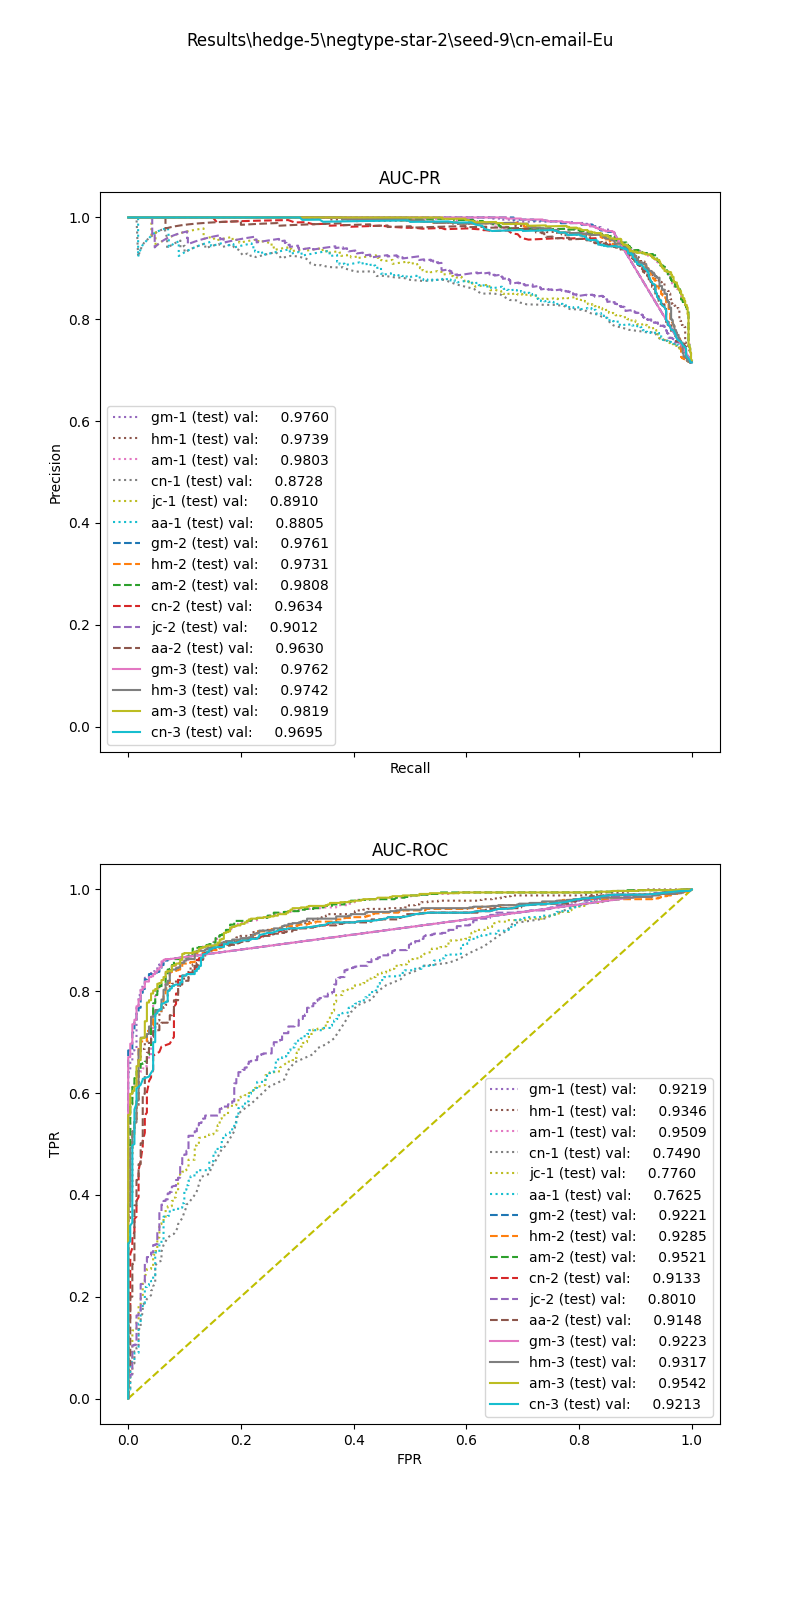

Source data for this figure (header and first rows):
, input_dim1, pred_dim1, input_dim2, pred_dim2, input_dim3, pred_dim3, label
0, 10.14, 1.0, 0.0, 0.0, 0.0, 0.0, 1.0
1, 0.3676, 0.0, 0.0, 0.0, 0.0, 0.0, 1.0
2, 6.683, 1.0, 0.6443, 1.0, 0.0, 1.0, 1.0
3, 10.31, 1.0, 0.9345, 1.0, 4.0, 1.0, 1.0
4, 11.21, 1.0, 0.9588, 1.0, 4.0, 1.0, 1.0
5, 8.411, 1.0, 0.9814, 1.0, 4.0, 1.0, 1.0
6, 15.78, 1.0, 0.947, 1.0, 4.0, 1.0, 1.0
7, 8.941, 1.0, 1.09, 1.0, 4.0, 1.0, 1.0
8, 16.1, 1.0, 0.8676, 1.0, 4.0, 1.0, 1.0
9, 9.046, 1.0, 1.017, 1.0, 4.0, 1.0, 1.0
10, 12.88, 1.0, 0.9526, 1.0, 4.0, 1.0, 1.0
11, 18.45, 1.0, 1.151, 1.0, 4.0, 1.0, 1.0
12, 11.25, 1.0, 0.9132, 1.0, 4.0, 1.0, 1.0
13, 13.5, 1.0, 0.435, 1.0, 0.0, 1.0, 1.0
14, 8.081, 1.0, 1.042, 1.0, 0.0, 1.0, 1.0
15, 19.1, 1.0, 0.8346, 1.0, 4.0, 1.0, 1.0
16, 15.63, 1.0, 0.9043, 1.0, 4.0, 1.0, 1.0
17, 28.92, 1.0, 0.9453, 1.0, 4.0, 1.0, 1.0
18, 27.86, 1.0, 0.0, 1.0, 0.0, 1.0, 1.0
19, 17.55, 1.0, 1.278, 1.0, 4.0, 1.0, 1.0
20, 8.136, 1.0, 0.915, 1.0, 4.0, 1.0, 1.0
21, 12.12, 1.0, 1.605, 1.0, 0.0, 1.0, 1.0
22, 3.776, 0.0, 1.193, 1.0, 4.0, 1.0, 1.0
23, 14.08, 1.0, 0.9366, 1.0, 4.0, 1.0, 1.0
24, 16.46, 1.0, 0.8215, 1.0, 4.0, 1.0, 1.0
25, 28.44, 1.0, 0.0, 1.0, 0.0, 1.0, 1.0
26, 13.15, 1.0, 0.0, 0.0, 0.0, 0.0, 1.0
27, 13.81, 1.0, 0.9158, 1.0, 4.0, 1.0, 1.0
28, 15.62, 1.0, 1.058, 1.0, 1.0, 1.0, 1.0
29, 10.81, 1.0, 0.9949, 1.0, 4.0, 1.0, 1.0
30, 17.41, 1.0, 0.8157, 1.0, 4.0, 1.0, 1.0
31, 17.06, 1.0, 0.8404, 1.0, 4.0, 1.0, 1.0
32, 17.69, 1.0, 0.4791, 1.0, 0.0, 1.0, 1.0
33, 35.22, 1.0, 0.5505, 1.0, 2.0, 1.0, 1.0
34, 15.78, 1.0, 0.8506, 1.0, 4.0, 1.0, 1.0
35, 25.87, 1.0, 0.8184, 1.0, 0.0, 1.0, 1.0
36, 12.69, 1.0, 0.9504, 1.0, 0.0, 1.0, 1.0
37, 28.93, 1.0, 0.8861, 1.0, 0.0, 1.0, 1.0
38, 8.189, 1.0, 0.9592, 1.0, 4.0, 1.0, 1.0
39, 3.46, 0.0, 1.479, 1.0, 4.0, 1.0, 1.0
40, 21.63, 1.0, 0.7834, 1.0, 4.0, 1.0, 1.0
41, 7.966, 1.0, 1.02, 1.0, 4.0, 1.0, 1.0
42, 17.43, 1.0, 1.251, 1.0, 4.0, 1.0, 1.0
43, 11.45, 1.0, 0.8558, 1.0, 4.0, 1.0, 1.0
44, 16, 1.0, 0.4014, 1.0, 1.0, 1.0, 1.0
45, 24.17, 1.0, 0.9508, 1.0, 4.0, 1.0, 1.0
46, 1.458, 0.0, 1.705, 1.0, 4.0, 1.0, 1.0
47, 14.49, 1.0, 0.9399, 1.0, 4.0, 1.0, 1.0
48, 24.89, 1.0, 0.1961, 1.0, 0.0, 1.0, 1.0
49, 6.631, 1.0, 1.017, 1.0, 4.0, 1.0, 1.0
50, 6.066, 1.0, 1.049, 1.0, 4.0, 1.0, 1.0
51, 9.144, 1.0, 0.964, 1.0, 4.0, 1.0, 1.0
52, 14.12, 1.0, 1.123, 1.0, 4.0, 1.0, 1.0
53, 30.9, 1.0, 0.72, 1.0, 4.0, 1.0, 1.0
54, 1.831, 0.0, 0.0, 0.0, 0.0, 0.0, 1.0
55, 3.105, 0.0, 1.249, 1.0, 4.0, 1.0, 1.0
56, 1.608, 0.0, 0.0, 0.0, 0.0, 0.0, 1.0
57, 9.537, 1.0, 1.044, 1.0, 4.0, 1.0, 1.0
58, 32.36, 1.0, 0.7842, 1.0, 4.0, 1.0, 1.0
59, 10.27, 1.0, 1.008, 1.0, 4.0, 1.0, 1.0
... 891 more rows
